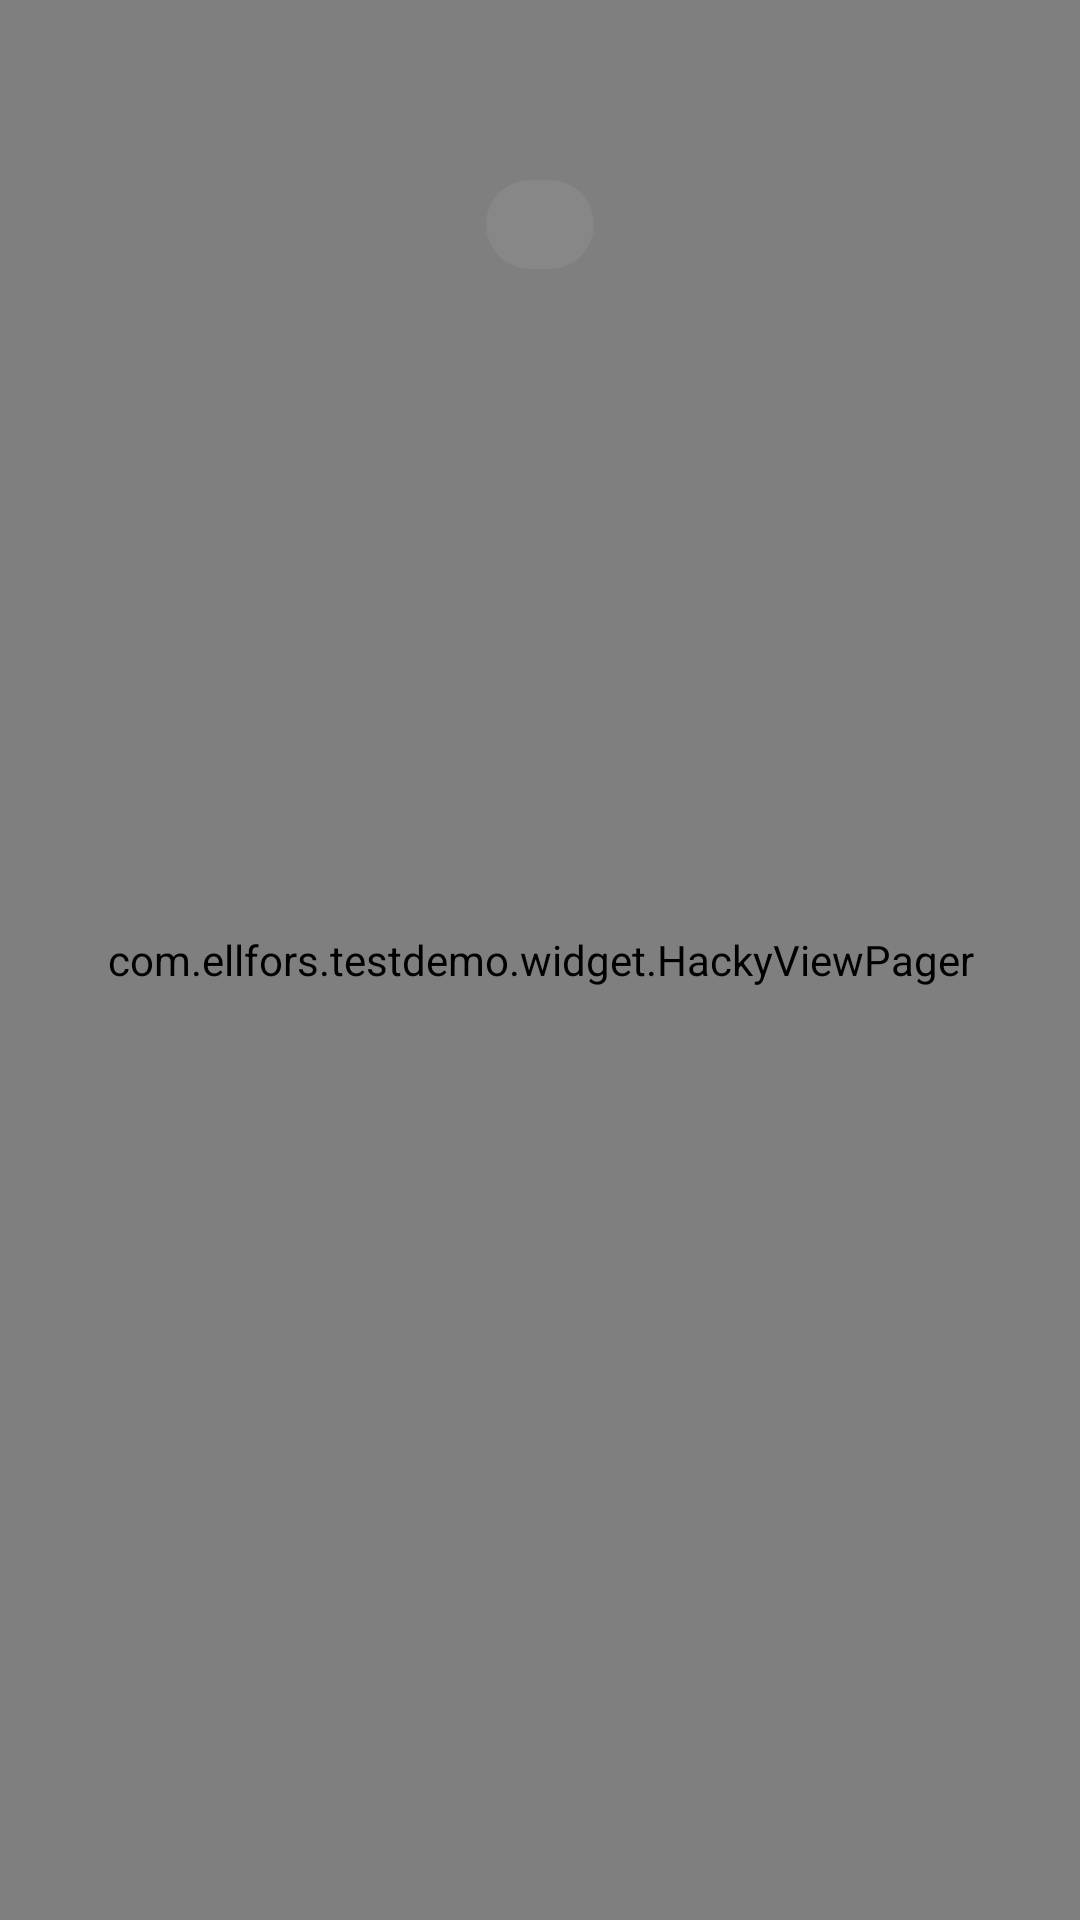

Here is an Android app screen rendered from its layout file. Give the layout XML and the strings, colors and styles it references.
<!-- AndroidManifest.xml: application theme AppTheme -->
<!-- res/layout/activity_drag_photo.xml -->
<?xml version="1.0" encoding="utf-8"?>
<FrameLayout xmlns:android="http://schemas.android.com/apk/res/android"
    android:id="@+id/fl_drag"
    android:layout_width="match_parent"
    android:layout_height="match_parent"
    android:background="@color/tra_black_20"
    android:orientation="vertical">

    <com.example.testdemo.widget.HackyViewPager
        android:id="@+id/vp_drag"
        android:layout_width="match_parent"
        android:layout_height="match_parent" />

    <TextView
        android:id="@+id/tv_image_pager_indicator"
        android:layout_width="wrap_content"
        android:layout_height="wrap_content"
        android:layout_gravity="center_horizontal"
        android:layout_marginTop="60dp"
        android:background="@drawable/shape_image_pager_indicator_bg"
        android:paddingLeft="18dp"
        android:paddingTop="6dp"
        android:paddingRight="18dp"
        android:paddingBottom="6dp"
        android:textColor="@color/white"
        android:textSize="13dp" />

</FrameLayout>
<!-- resources referenced by this layout -->
<resources>
  <color name="tra_black_20">#33000000</color>
  <color name="white">#ffffff</color>
  <!-- drawable shape_image_pager_indicator_bg (drawable) -->
  <?xml version="1.0" encoding="utf-8"?>
  <shape xmlns:android="http://schemas.android.com/apk/res/android">
  
      <solid android:color="#26B5B5B5" />
  
      <corners android:radius="25dp" />
  
  </shape>
  <style name="AppTheme" parent="Theme.AppCompat.Light.NoActionBar">
          <item name="colorPrimary">@color/colorPrimary</item>
          <item name="colorPrimaryDark">@color/colorPrimaryDark</item>
          <item name="colorAccent">@color/colorAccent</item>
      </style>
  <color name="colorPrimary">#03bdce</color>
  <color name="colorPrimaryDark">#303F9F</color>
  <color name="colorAccent">#FF4081</color>
</resources>
